Photos from the image-classification dataset "data" in the GitHub repository SumitSharma2210/Image-Classification-using-pythorch. Its 4 classes are: coin 1, coin 10, coin 2, coin 5.

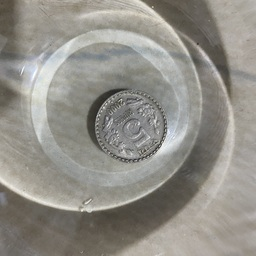
Label: coin 5

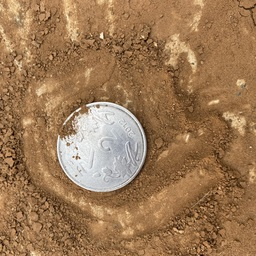
Label: coin 2

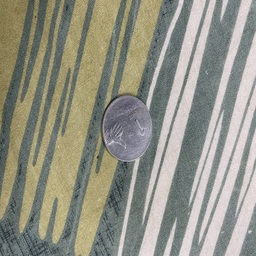
Label: coin 1

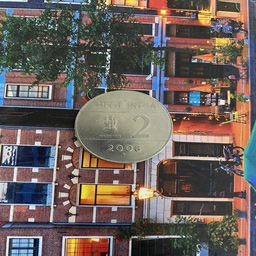
Label: coin 2

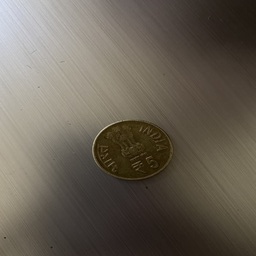
Label: coin 5

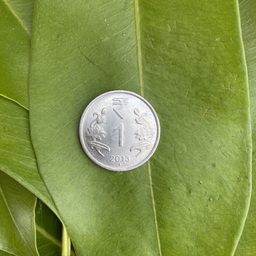
Label: coin 1
